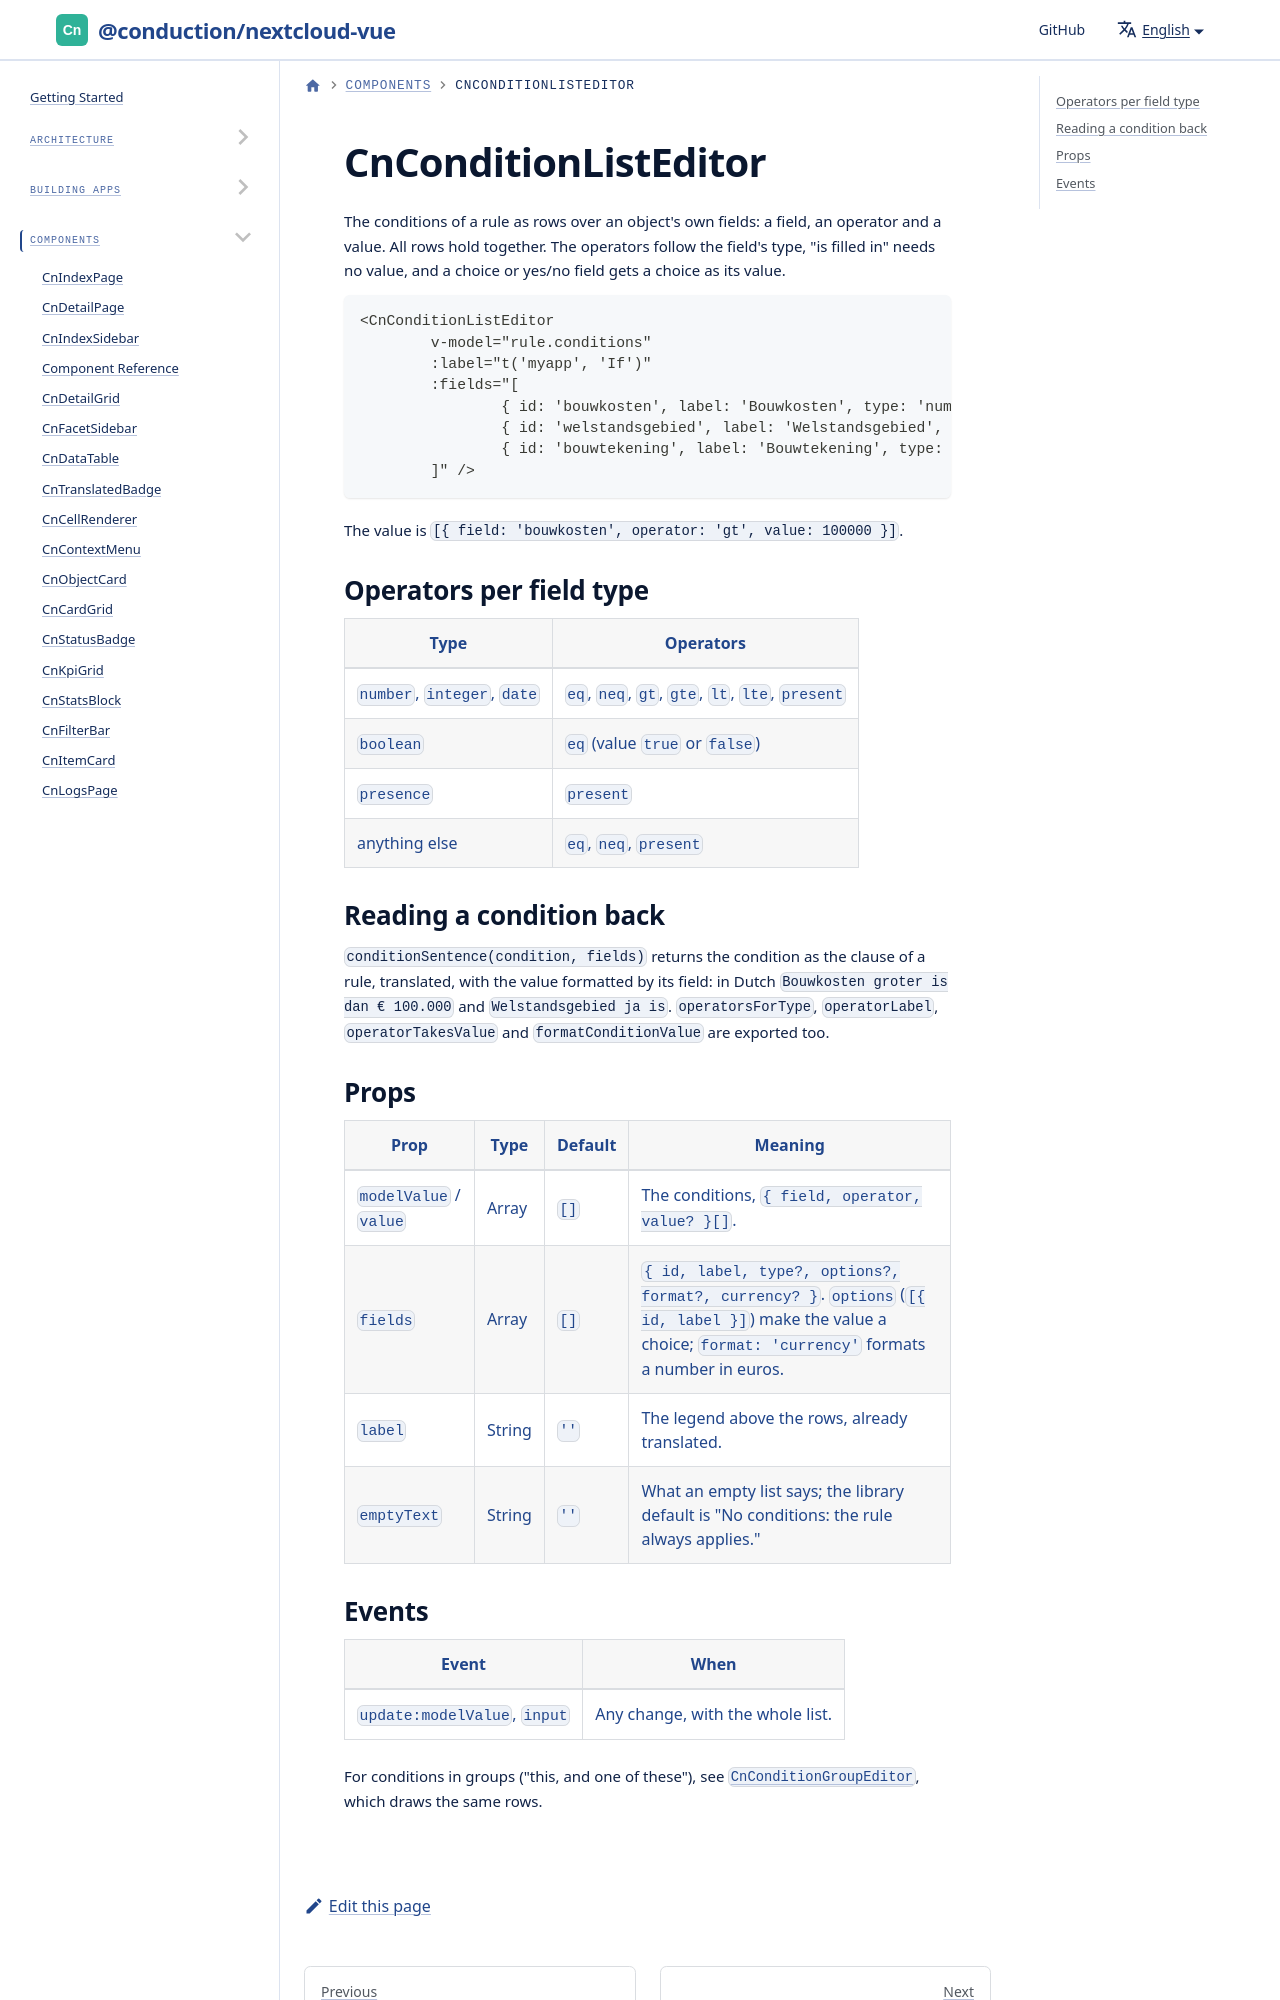

repository: ConductionNL/nextcloud-vue · page: docs/components/cn-condition-list-editor/index.html · generator: docusaurus

# CnConditionListEditor

The conditions of a rule as rows over an object's own fields: a field, an operator and a value. All rows hold together. The operators follow the field's type, "is filled in" needs no value, and a choice or yes/no field gets a choice as its value.
